3-way image classification set "Water_images" from GitHub (sk1252k5/Water_Quality); label vocabulary: bersih, keruh, kotor.

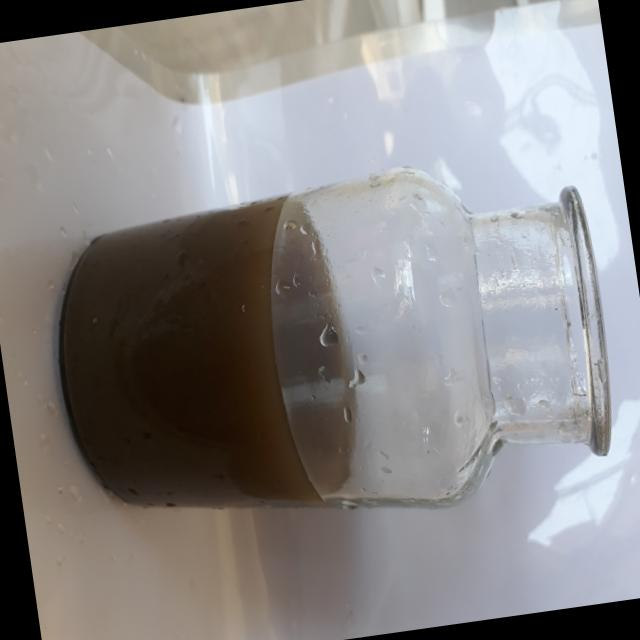
Label: kotor

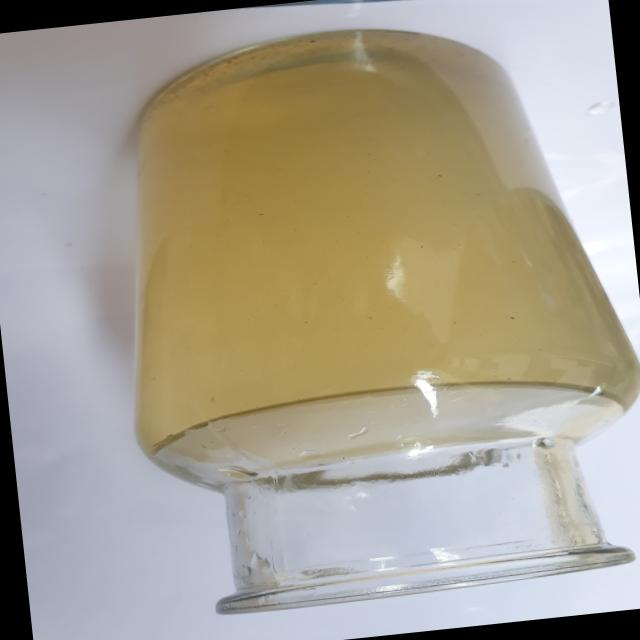
Label: keruh

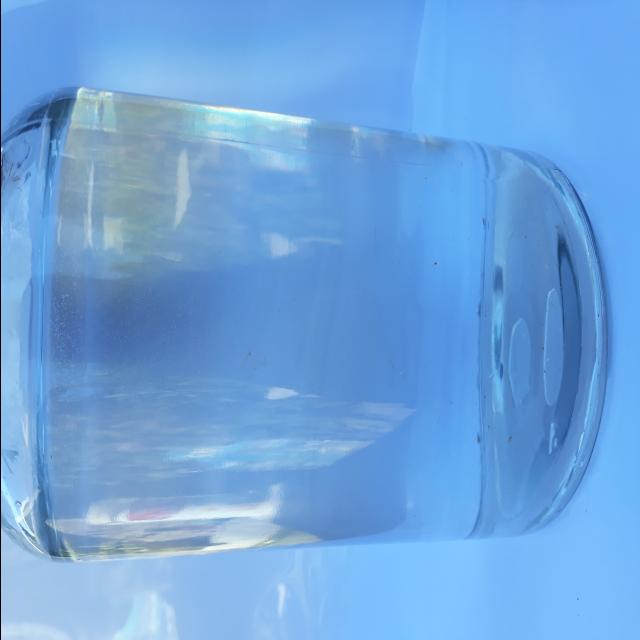
Label: bersih

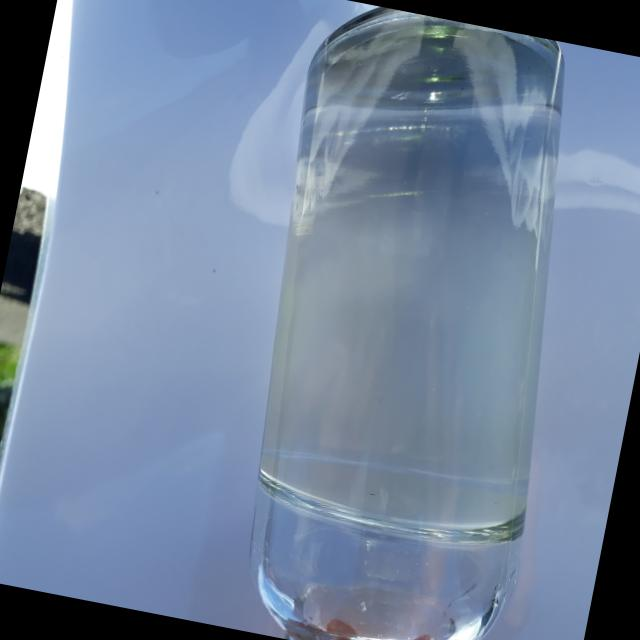
Label: bersih

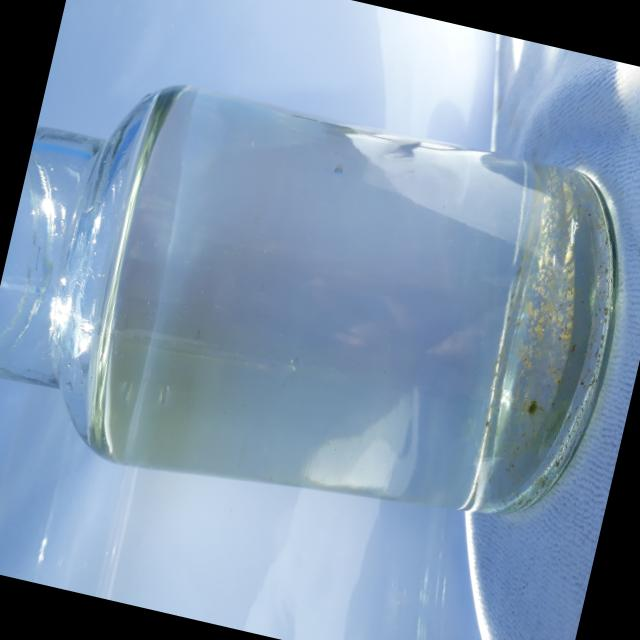
Label: bersih

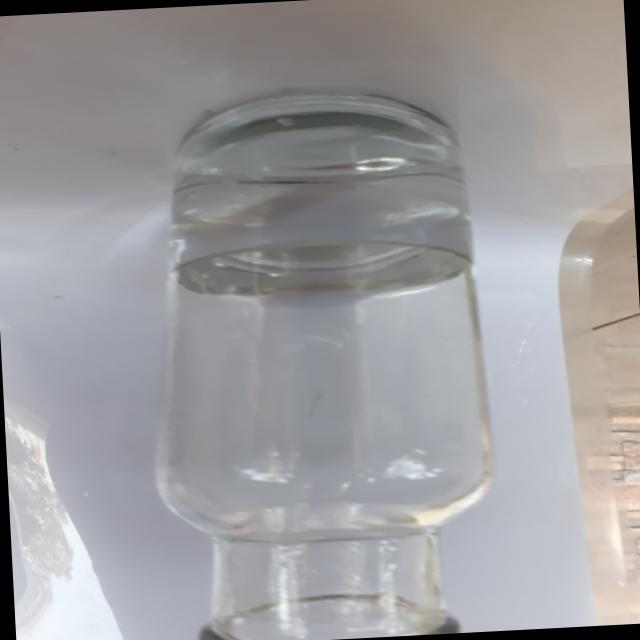
Label: bersih
